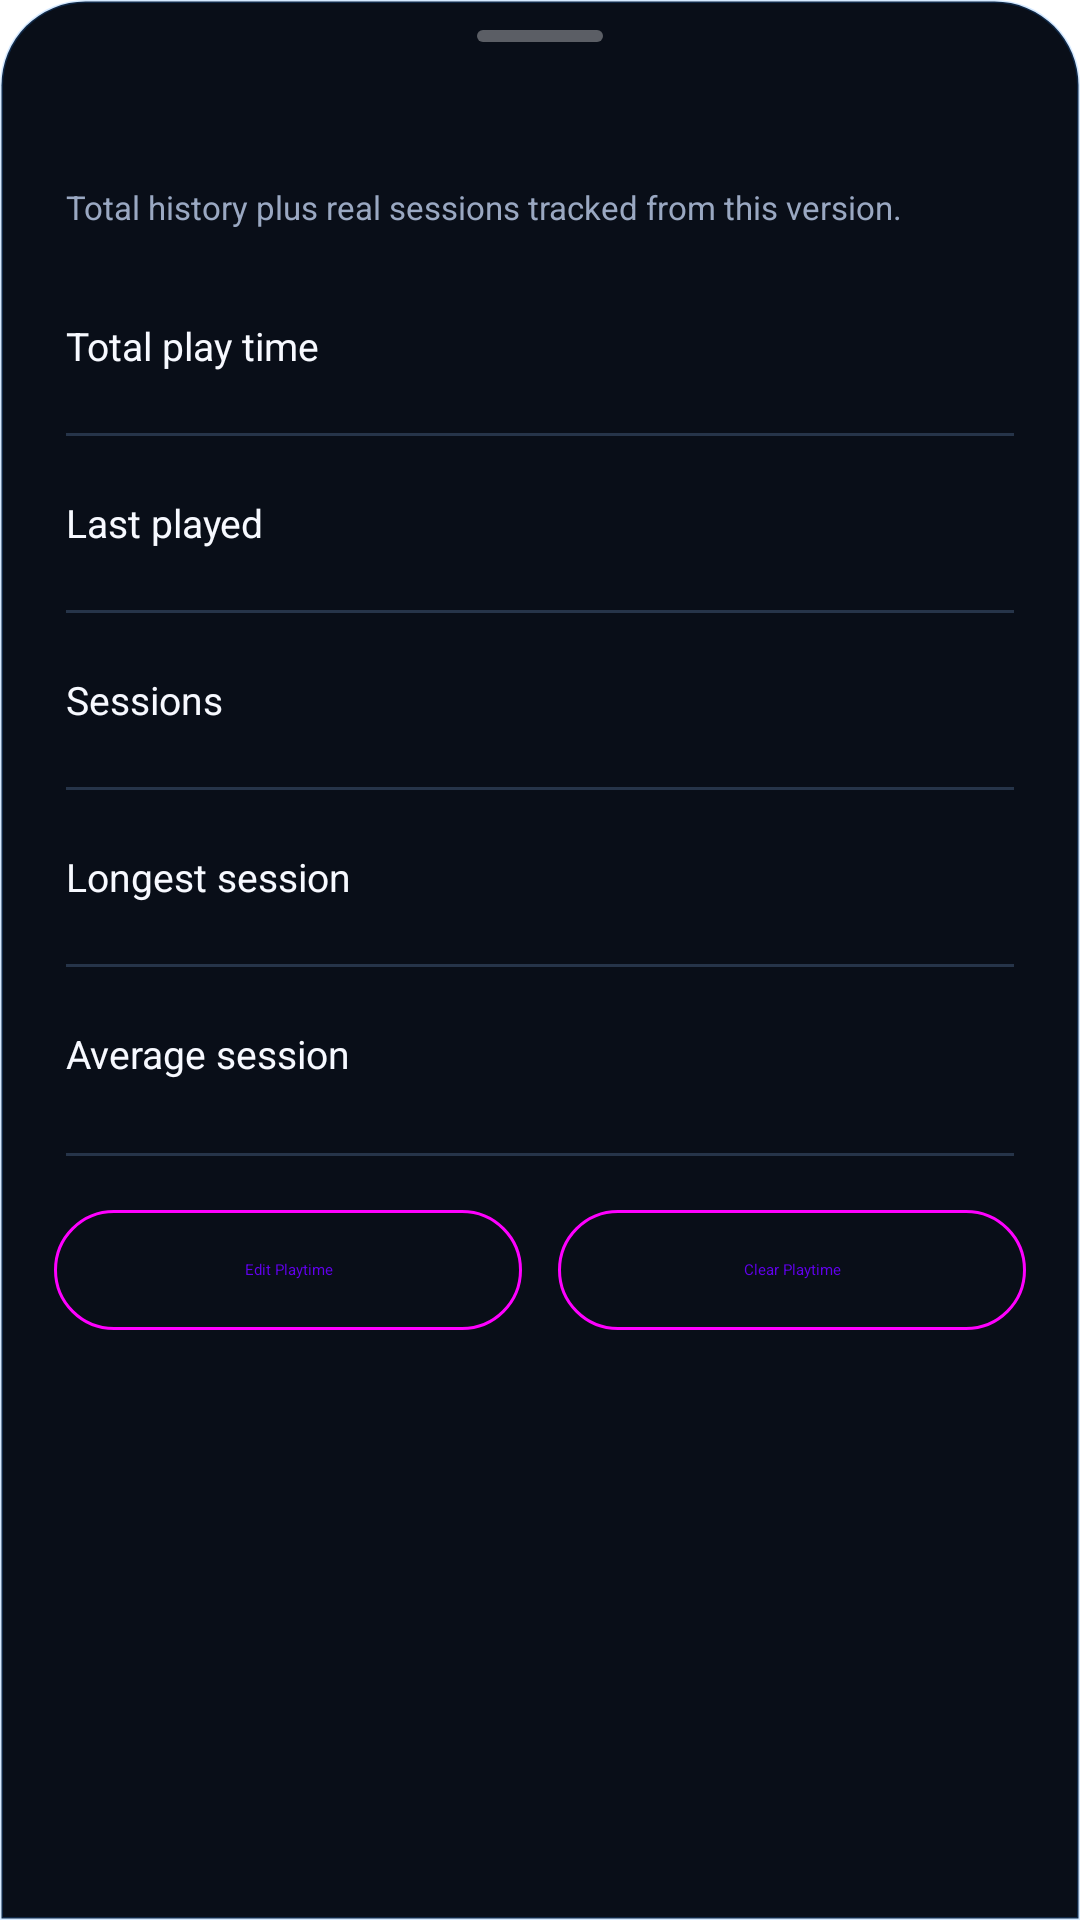

Layout XML and referenced resources for this Android screen:
<!-- AndroidManifest.xml: fallback theme Theme.MaterialComponents.DayNight.NoActionBar -->
<!-- res/layout/bottom_sheet_gamehub_statistics.xml -->
<?xml version="1.0" encoding="utf-8"?>
<LinearLayout xmlns:android="http://schemas.android.com/apk/res/android"
    xmlns:app="http://schemas.android.com/apk/res-auto"
    android:layout_width="match_parent"
    android:layout_height="wrap_content"
    android:background="@drawable/mw_gamehub_sheet_background"
    android:orientation="vertical"
    android:paddingBottom="24dp">

    <View
        android:layout_width="42dp"
        android:layout_height="4dp"
        android:layout_gravity="center_horizontal"
        android:layout_marginTop="10dp"
        android:background="@drawable/mw_gamehub_sheet_handle" />

    <TextView
        android:id="@+id/statistics_game_title"
        android:layout_width="match_parent"
        android:layout_height="wrap_content"
        android:layout_marginHorizontal="22dp"
        android:layout_marginTop="18dp"
        android:ellipsize="end"
        android:fontFamily="sans-serif-medium"
        android:maxLines="2"
        android:textColor="@color/moonwitch_text"
        android:textSize="19sp" />

    <TextView
        android:layout_width="match_parent"
        android:layout_height="wrap_content"
        android:layout_marginHorizontal="22dp"
        android:layout_marginTop="4dp"
        android:layout_marginBottom="10dp"
        android:text="@string/mw_gamehub_v23_statistics_subtitle"
        android:textColor="@color/moonwitch_text_muted"
        android:textSize="11sp" />

    <LinearLayout
        android:layout_width="match_parent"
        android:layout_height="58dp"
        android:gravity="center_vertical"
        android:orientation="horizontal"
        android:paddingHorizontal="22dp">
        <TextView android:layout_width="0dp" android:layout_height="wrap_content" android:layout_weight="1" android:text="@string/mw_gamehub_v23_total_time" android:textColor="@color/moonwitch_text" android:textSize="13sp" />
        <TextView android:id="@+id/statistics_total_value" android:layout_width="wrap_content" android:layout_height="wrap_content" android:textColor="@color/mw_gamehub_v2_accent" android:textSize="13sp" />
    </LinearLayout>

    <View android:layout_width="match_parent" android:layout_height="1dp" android:layout_marginHorizontal="22dp" android:background="@color/moonwitch_border_soft" />

    <LinearLayout
        android:layout_width="match_parent"
        android:layout_height="58dp"
        android:gravity="center_vertical"
        android:orientation="horizontal"
        android:paddingHorizontal="22dp">
        <TextView android:layout_width="0dp" android:layout_height="wrap_content" android:layout_weight="1" android:text="@string/mw_gamehub_v2_last_played" android:textColor="@color/moonwitch_text" android:textSize="13sp" />
        <TextView android:id="@+id/statistics_last_played_value" android:layout_width="wrap_content" android:layout_height="wrap_content" android:textColor="@color/moonwitch_text_muted" android:textSize="13sp" />
    </LinearLayout>

    <View android:layout_width="match_parent" android:layout_height="1dp" android:layout_marginHorizontal="22dp" android:background="@color/moonwitch_border_soft" />

    <LinearLayout
        android:layout_width="match_parent"
        android:layout_height="58dp"
        android:gravity="center_vertical"
        android:orientation="horizontal"
        android:paddingHorizontal="22dp">
        <TextView android:layout_width="0dp" android:layout_height="wrap_content" android:layout_weight="1" android:text="@string/mw_gamehub_v23_sessions" android:textColor="@color/moonwitch_text" android:textSize="13sp" />
        <TextView android:id="@+id/statistics_sessions_value" android:layout_width="wrap_content" android:layout_height="wrap_content" android:textColor="@color/moonwitch_text_muted" android:textSize="13sp" />
    </LinearLayout>

    <View android:layout_width="match_parent" android:layout_height="1dp" android:layout_marginHorizontal="22dp" android:background="@color/moonwitch_border_soft" />

    <LinearLayout
        android:layout_width="match_parent"
        android:layout_height="58dp"
        android:gravity="center_vertical"
        android:orientation="horizontal"
        android:paddingHorizontal="22dp">
        <TextView android:layout_width="0dp" android:layout_height="wrap_content" android:layout_weight="1" android:text="@string/mw_gamehub_v23_longest_session" android:textColor="@color/moonwitch_text" android:textSize="13sp" />
        <TextView android:id="@+id/statistics_longest_value" android:layout_width="wrap_content" android:layout_height="wrap_content" android:textColor="@color/moonwitch_text_muted" android:textSize="13sp" />
    </LinearLayout>

    <View android:layout_width="match_parent" android:layout_height="1dp" android:layout_marginHorizontal="22dp" android:background="@color/moonwitch_border_soft" />

    <LinearLayout
        android:layout_width="match_parent"
        android:layout_height="58dp"
        android:gravity="center_vertical"
        android:orientation="horizontal"
        android:paddingHorizontal="22dp">
        <TextView android:layout_width="0dp" android:layout_height="wrap_content" android:layout_weight="1" android:text="@string/mw_gamehub_v23_average_session" android:textColor="@color/moonwitch_text" android:textSize="13sp" />
        <TextView android:id="@+id/statistics_average_value" android:layout_width="wrap_content" android:layout_height="wrap_content" android:textColor="@color/moonwitch_text_muted" android:textSize="13sp" />
    </LinearLayout>

    <View android:layout_width="match_parent" android:layout_height="1dp" android:layout_marginHorizontal="22dp" android:layout_marginTop="4dp" android:background="@color/moonwitch_border_soft" />

    <LinearLayout
        android:layout_width="match_parent"
        android:layout_height="wrap_content"
        android:layout_marginHorizontal="18dp"
        android:layout_marginTop="14dp"
        android:gravity="center"
        android:orientation="horizontal">

        <com.google.android.material.button.MaterialButton
            android:id="@+id/statistics_edit_playtime"
            style="@style/Widget.Material3.Button.OutlinedButton"
            android:layout_width="0dp"
            android:layout_height="48dp"
            android:layout_marginEnd="6dp"
            android:layout_weight="1"
            android:text="@string/edit_playtime"
            android:textAllCaps="false"
            app:icon="@drawable/ic_edit" />

        <com.google.android.material.button.MaterialButton
            android:id="@+id/statistics_reset_playtime"
            style="@style/Widget.Material3.Button.OutlinedButton"
            android:layout_width="0dp"
            android:layout_height="48dp"
            android:layout_marginStart="6dp"
            android:layout_weight="1"
            android:text="@string/reset_playtime"
            android:textAllCaps="false"
            app:icon="@drawable/ic_delete" />
    </LinearLayout>
</LinearLayout>
<!-- resources referenced by this layout -->
<resources>
  <color name="moonwitch_border_soft">#263449</color>
  <color name="moonwitch_text">#F7F9FF</color>
  <color name="moonwitch_text_muted">#9AA8C2</color>
  <color name="mw_gamehub_v2_accent">#B98CFF</color>
  <!-- drawable mw_gamehub_sheet_background (drawable) -->
  <?xml version="1.0" encoding="utf-8"?>
  <shape xmlns:android="http://schemas.android.com/apk/res/android" android:shape="rectangle">
      <solid android:color="#FF090E18" />
      <corners android:topLeftRadius="28dp" android:topRightRadius="28dp" />
      <stroke android:width="1dp" android:color="#332F8FFF" />
  </shape>
  <!-- drawable mw_gamehub_sheet_handle (drawable) -->
  <?xml version="1.0" encoding="utf-8"?>
  <shape xmlns:android="http://schemas.android.com/apk/res/android" android:shape="rectangle">
      <solid android:color="#55FFFFFF" />
      <corners android:radius="2dp" />
  </shape>
  <string name="edit_playtime">Edit Playtime</string>
  <string name="mw_gamehub_v23_average_session">Average session</string>
  <string name="mw_gamehub_v23_longest_session">Longest session</string>
  <string name="mw_gamehub_v23_sessions">Sessions</string>
  <string name="mw_gamehub_v23_statistics_subtitle">Total history plus real sessions tracked from this version.</string>
  <string name="mw_gamehub_v23_total_time">Total play time</string>
  <string name="mw_gamehub_v2_last_played">Last played</string>
  <string name="reset_playtime">Clear Playtime</string>
</resources>
